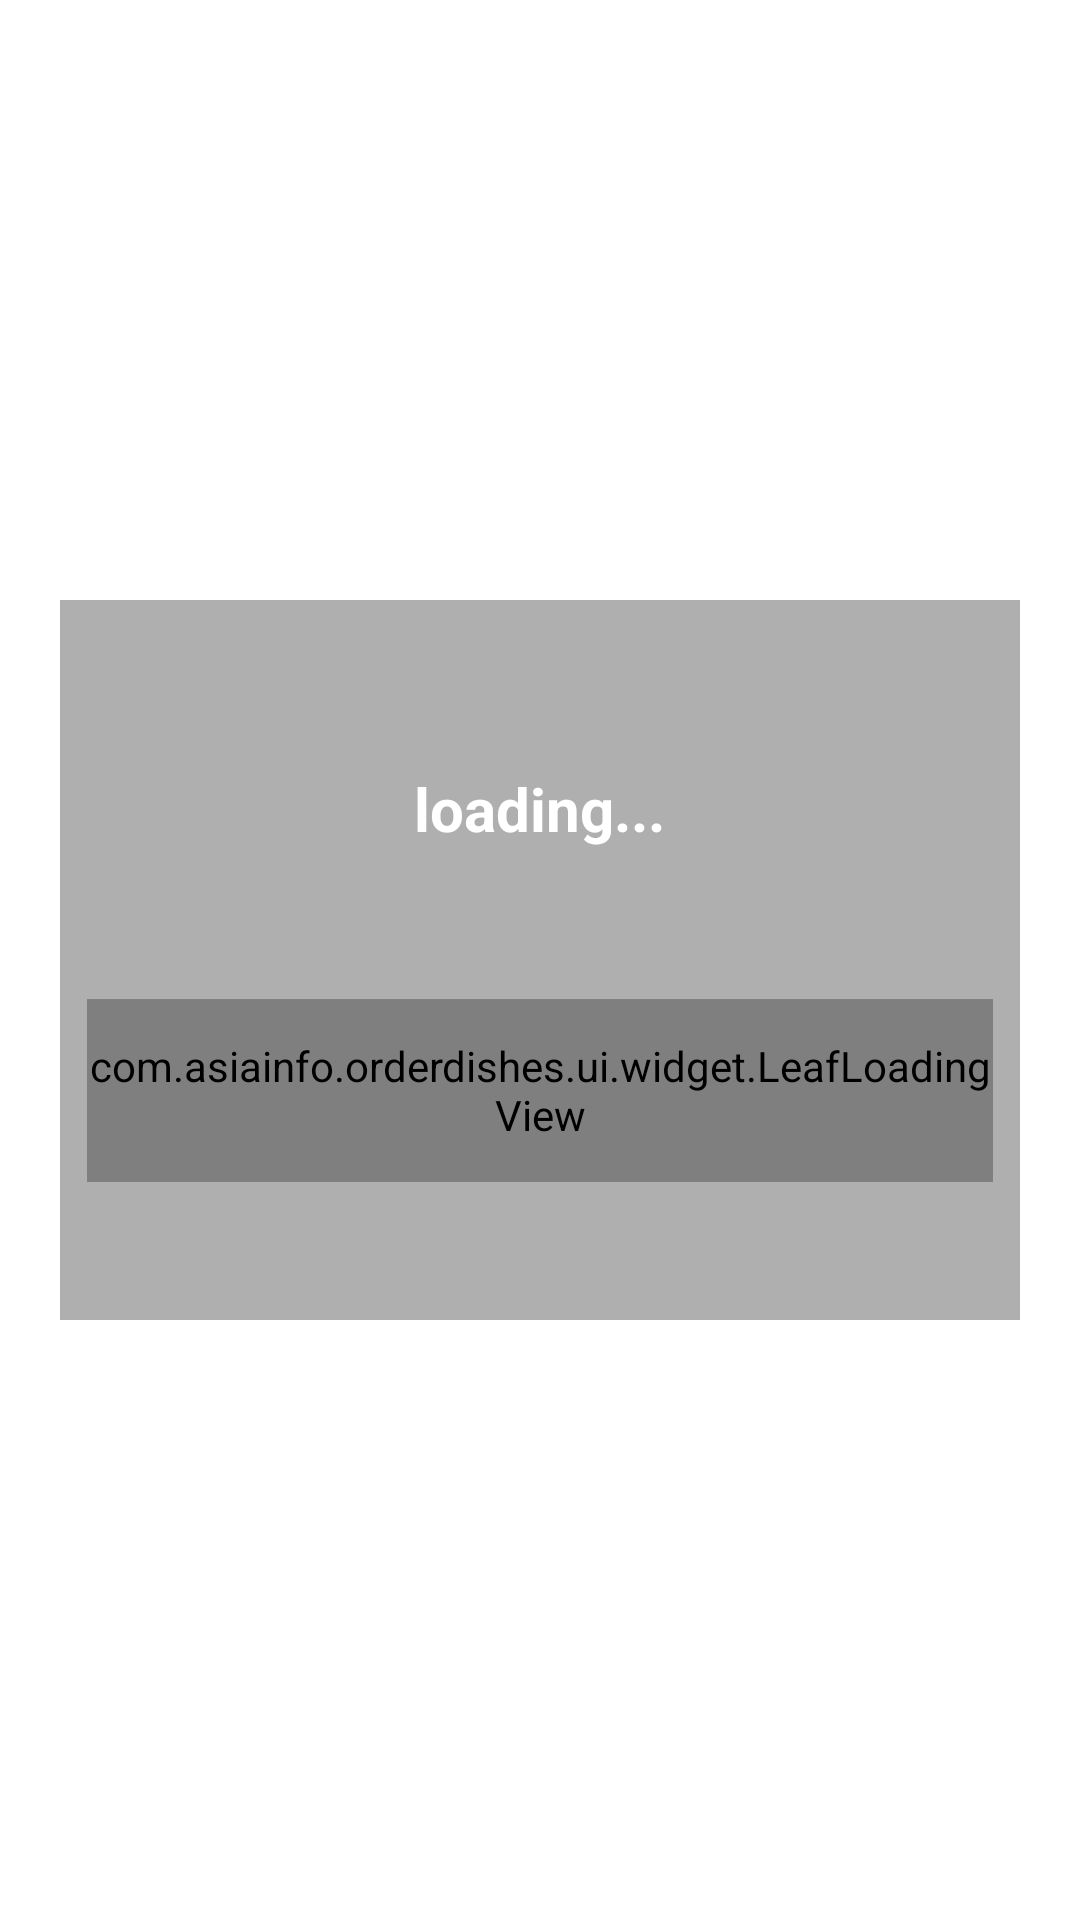

Write the Android layout XML for this screen, with the resource values it uses.
<!-- AndroidManifest.xml: application theme AppTheme -->
<!-- res/layout/leafloading.xml -->
<RelativeLayout xmlns:android="http://schemas.android.com/apk/res/android"
    xmlns:tools="http://schemas.android.com/tools"
    android:layout_width="1024dip"
    android:layout_height="770dip"
    android:background="#00000000" >

    <RelativeLayout
        android:layout_width="320dp"
        android:layout_height="240dp"
        android:layout_centerInParent="true"
        android:background="#50000000" >

        <LinearLayout
            android:layout_width="fill_parent"
            android:layout_height="fill_parent"
            android:gravity="center"
            android:orientation="vertical" >

            <ProgressBar
                android:id="@+id/progressBar1"
                style="?android:attr/progressBarStyleLarge"
                android:layout_width="wrap_content"
                android:layout_height="wrap_content"
                android:layout_gravity="center_horizontal"
                android:visibility="gone" />

            <TextView
                android:layout_width="wrap_content"
                android:layout_height="wrap_content"
                android:layout_marginTop="10dp"
                android:text="loading..."
                android:textColor="#fff"
                android:textSize="20sp"
                android:textStyle="bold" />

            <RelativeLayout
                android:id="@+id/leaf_content"
                android:layout_width="match_parent"
                android:layout_height="wrap_content"
                android:layout_marginTop="50dip" >

                <com.asiainfo.orderdishes.ui.widget.LeafLoadingView
                    android:id="@+id/leaf_loading"
                    android:layout_width="302dip"
                    android:layout_height="61dip"
                    android:layout_centerHorizontal="true" />

                <ImageView
                    android:id="@+id/fan_pic"
                    android:layout_width="49dip"
                    android:layout_height="49dip"
                    android:layout_alignParentRight="true"
                    android:layout_centerVertical="true"
                    android:layout_marginRight="15dip"
                    android:src="@drawable/fengshan" />
            </RelativeLayout>
        </LinearLayout>
    </RelativeLayout>

</RelativeLayout>
<!-- resources referenced by this layout -->
<resources>
  <style name="AppTheme" parent="AppBaseTheme">
          
      </style>
  <style name="AppBaseTheme" parent="android:Theme.Light">
          
      </style>
</resources>
